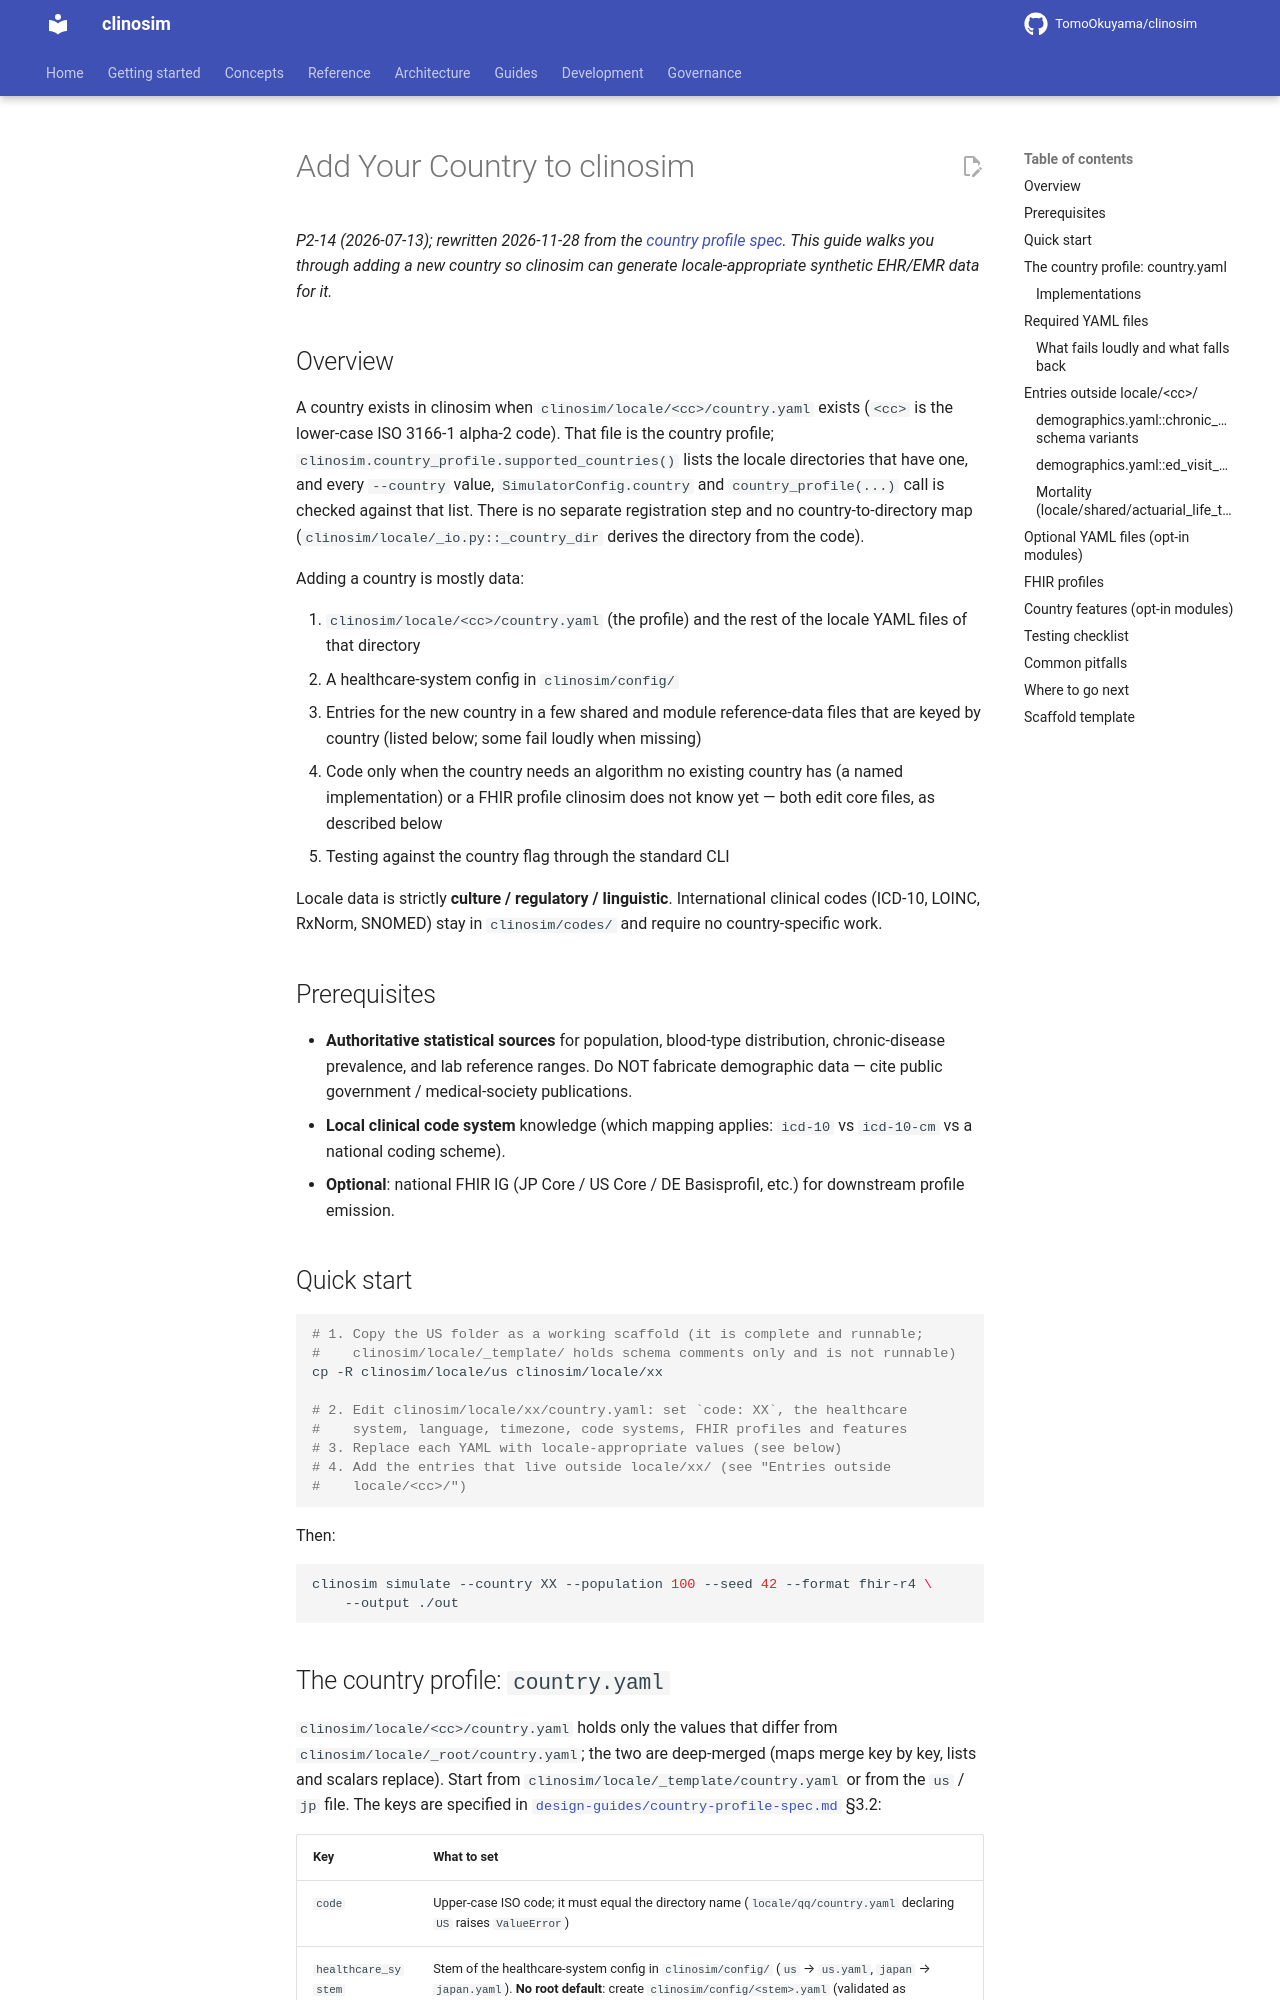

repository: TomoOkuyama/clinosim · page: add-your-country/index.html · generator: mkdocs

# Add Your Country to clinosim

*P2-14 (2026-07-13); rewritten 2026-11-28 from the
[country profile spec](design-guides/country-profile-spec.md). This guide walks
you through adding a new country so clinosim can generate locale-appropriate
synthetic EHR/EMR data for it.*

## Overview

A country exists in clinosim when `clinosim/locale/<cc>/country.yaml` exists
(`<cc>` is the lower-case ISO 3166-1 alpha-2 code). That file is the country
profile; `clinosim.country_profile.supported_countries()` lists the locale
directories that have one, and every `--country` value, `SimulatorConfig.country`
and `country_profile(...)` call is checked against that list. There is no
separate registration step and no country-to-directory map
(`clinosim/locale/_io.py::_country_dir` derives the directory from the code).

Adding a country is mostly data:

1. `clinosim/locale/<cc>/country.yaml` (the profile) and the rest of the locale
   YAML files of that directory
2. A healthcare-system config in `clinosim/config/`
3. Entries for the new country in a few shared and module reference-data files
   that are keyed by country (listed below; some fail loudly when missing)
4. Code only when the country needs an algorithm no existing country has
   (a named implementation) or a FHIR profile clinosim does not know yet — both
   edit core files, as described below
5. Testing against the country flag through the standard CLI

Locale data is strictly **culture / regulatory / linguistic**. International
clinical codes (ICD-10, LOINC, RxNorm, SNOMED) stay in `clinosim/codes/` and
require no country-specific work.

## Prerequisites

- **Authoritative statistical sources** for population, blood-type
  distribution, chronic-disease prevalence, and lab reference ranges. Do NOT
  fabricate demographic data — cite public government / medical-society
  publications.
- **Local clinical code system** knowledge (which mapping applies: `icd-10`
  vs `icd-10-cm` vs a national coding scheme).
- **Optional**: national FHIR IG (JP Core / US Core / DE Basisprofil, etc.)
  for downstream profile emission.

## Quick start

```bash
# 1. Copy the US folder as a working scaffold (it is complete and runnable;
#    clinosim/locale/_template/ holds schema comments only and is not runnable)
cp -R clinosim/locale/us clinosim/locale/xx

# 2. Edit clinosim/locale/xx/country.yaml: set `code: XX`, the healthcare
#    system, language, timezone, code systems, FHIR profiles and features
# 3. Replace each YAML with locale-appropriate values (see below)
# 4. Add the entries that live outside locale/xx/ (see "Entries outside
#    locale/<cc>/")
```

Then:

```bash
clinosim simulate --country XX --population 100 --seed 42 --format fhir-r4 \
    --output ./out
```
